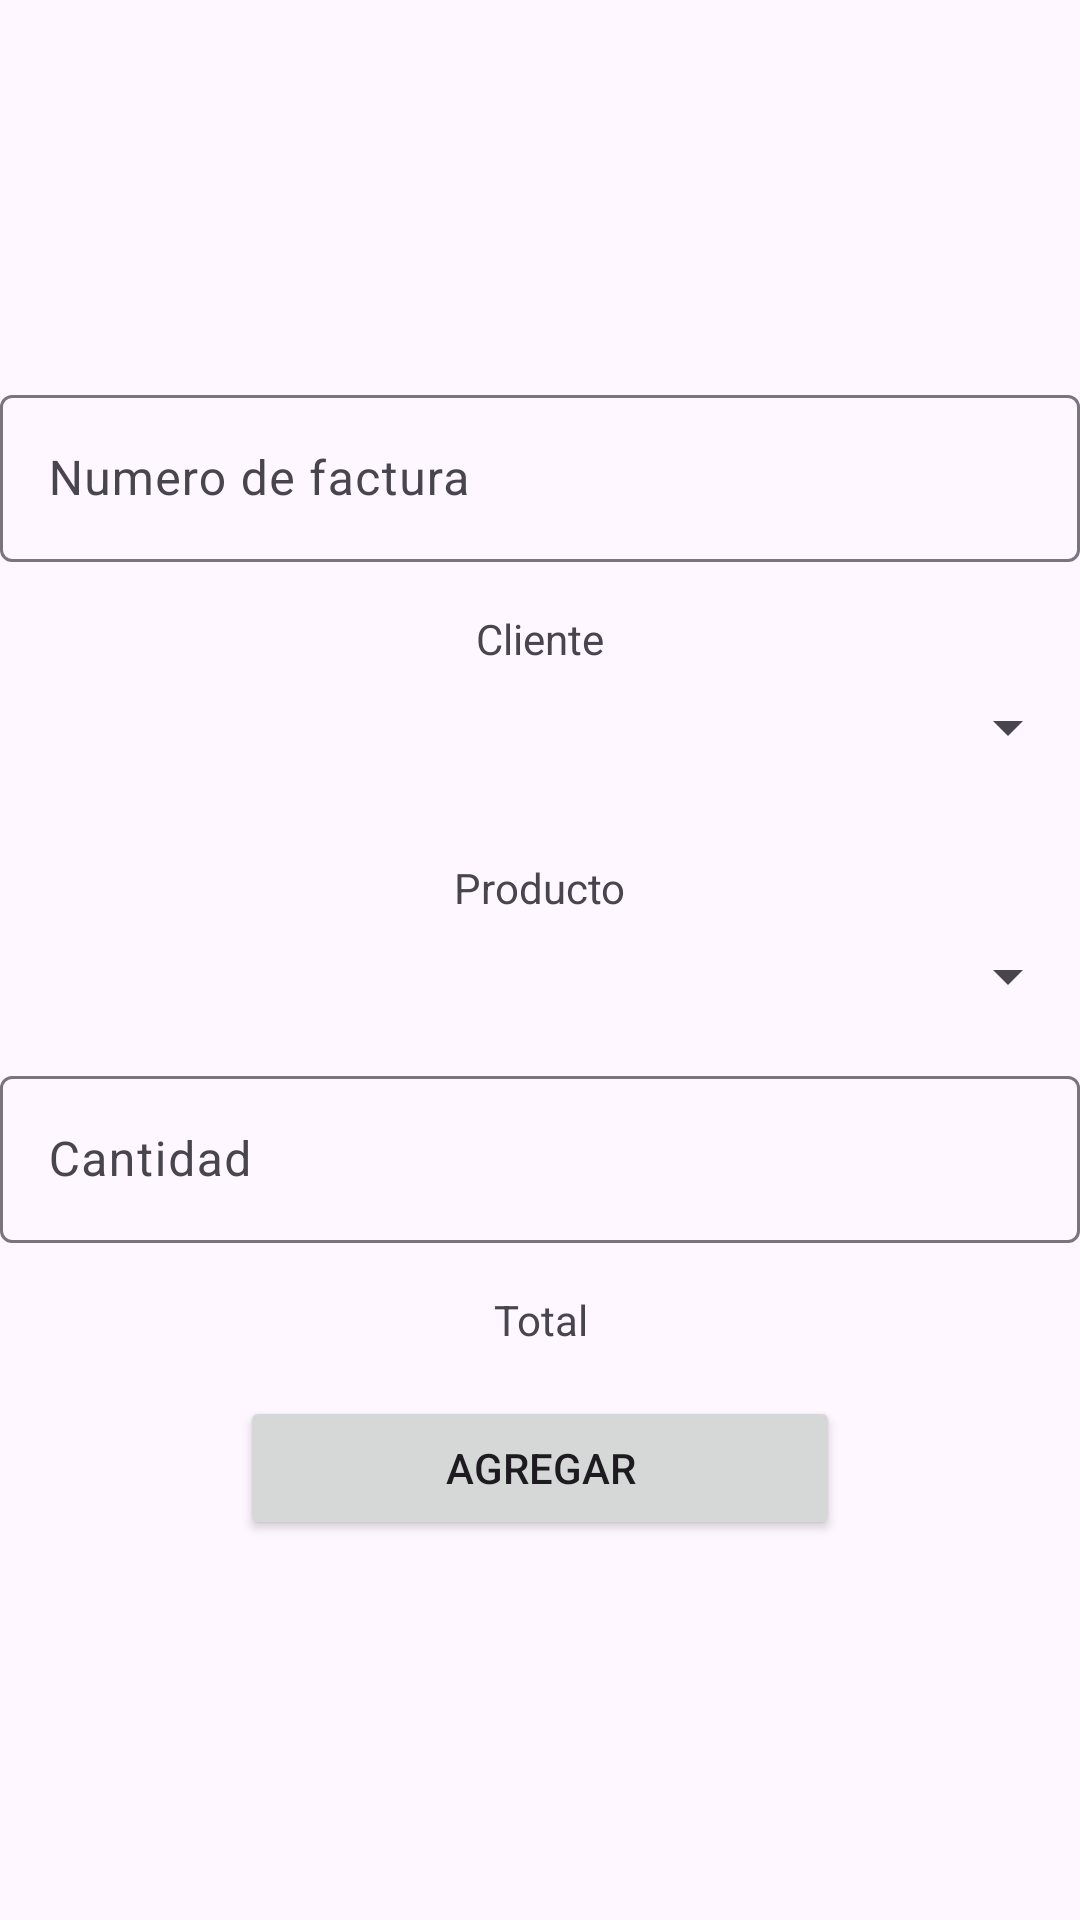

Here is an Android app screen rendered from its layout file. Give the layout XML and the strings, colors and styles it references.
<!-- AndroidManifest.xml: application theme Theme.SistemaDeVentasdeProductos -->
<!-- res/layout/activity_new_venta.xml -->
<LinearLayout
    xmlns:android="http://schemas.android.com/apk/res/android"
    xmlns:app="http://schemas.android.com/apk/res-auto"
    xmlns:tools="http://schemas.android.com/tools"
    android:layout_width="match_parent"
    android:layout_height="match_parent"
    android:layout_marginStart="16dp"
    android:layout_marginEnd="16dp"
    android:gravity="center"
    android:orientation="vertical"
    tools:context=".venta.NewVentaActivity">

    <com.google.android.material.textfield.TextInputLayout
        android:layout_width="match_parent"
        android:layout_height="wrap_content">
        <EditText
            android:id="@+id/txtNroFactura"
            android:layout_width="match_parent"
            android:layout_height="wrap_content"
            android:inputType="number"
            android:hint="@string/nroFactura"/>
    </com.google.android.material.textfield.TextInputLayout>

    <TextView
        android:layout_width="wrap_content"
        android:layout_height="wrap_content"
        android:text="@string/cliente"
        android:layout_marginTop="16dp"/>

    <Spinner
        android:id="@+id/spinnerCliente"
        android:layout_width="match_parent"
        android:layout_height="wrap_content"
        android:layout_marginTop="8dp"
        android:layout_marginBottom="16dp"
        android:prompt="@string/cliente"
        android:hint="@string/seleccionar_cliente"/>

    <TextView
        android:layout_width="wrap_content"
        android:layout_height="wrap_content"
        android:text="@string/producto"
        android:layout_marginTop="16dp"/>

    <Spinner
        android:id="@+id/spinnerProducto"
        android:layout_width="match_parent"
        android:layout_height="wrap_content"
        android:layout_marginTop="8dp"
        android:layout_marginBottom="16dp"
        android:prompt="@string/producto"
        android:hint="@string/seleccionar_producto"/>

    <com.google.android.material.textfield.TextInputLayout
        android:layout_width="match_parent"
        android:layout_height="wrap_content">
        <EditText
            android:id="@+id/txtCantidadProducto"
            android:layout_width="match_parent"
            android:layout_height="wrap_content"
            android:inputType="number"
            android:hint="@string/cantidad"/>
    </com.google.android.material.textfield.TextInputLayout>

    <TextView
        android:id="@+id/txtTotal"
        android:layout_width="match_parent"
        android:layout_height="wrap_content"
        android:layout_marginTop="16dp"
        android:layout_marginBottom="16dp"
        android:gravity="center_horizontal"
        android:text="@string/total"/>

    <Button
        android:layout_width="200dp"
        android:layout_height="wrap_content"
        android:layout_gravity="center"
        android:onClick="agregarNuevaVenta"
        android:text="@string/agregar"/>

</LinearLayout>
<!-- resources referenced by this layout -->
<resources>
  <string name="agregar">Agregar</string>
  <string name="cantidad">Cantidad</string>
  <string name="cliente">Cliente</string>
  <string name="nroFactura">Numero de factura</string>
  <string name="producto">Producto</string>
  <string name="seleccionar_cliente">Seleccione un cliente</string>
  <string name="seleccionar_producto">Seleccione el producto</string>
  <string name="total">Total</string>
  <style name="Theme.SistemaDeVentasdeProductos" parent="Base.Theme.SistemaDeVentasdeProductos" />
  <style name="Base.Theme.SistemaDeVentasdeProductos" parent="Theme.Material3.DayNight.NoActionBar">
          
          
      </style>
</resources>
